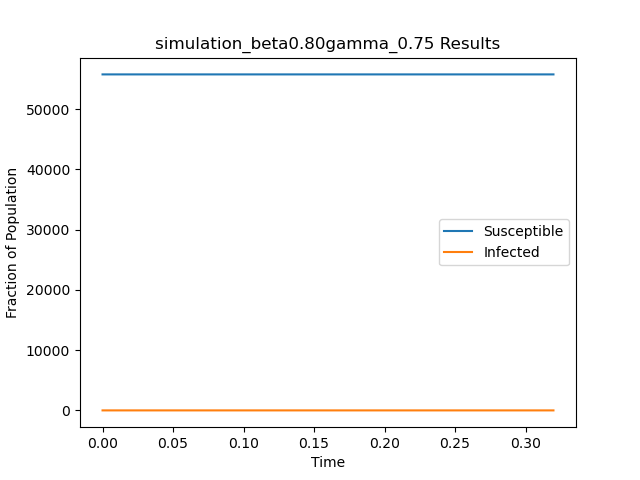

Source data for this figure (header and first rows):
t, S, I
0.0, 55748, 1
0.3197, 55749, 0
